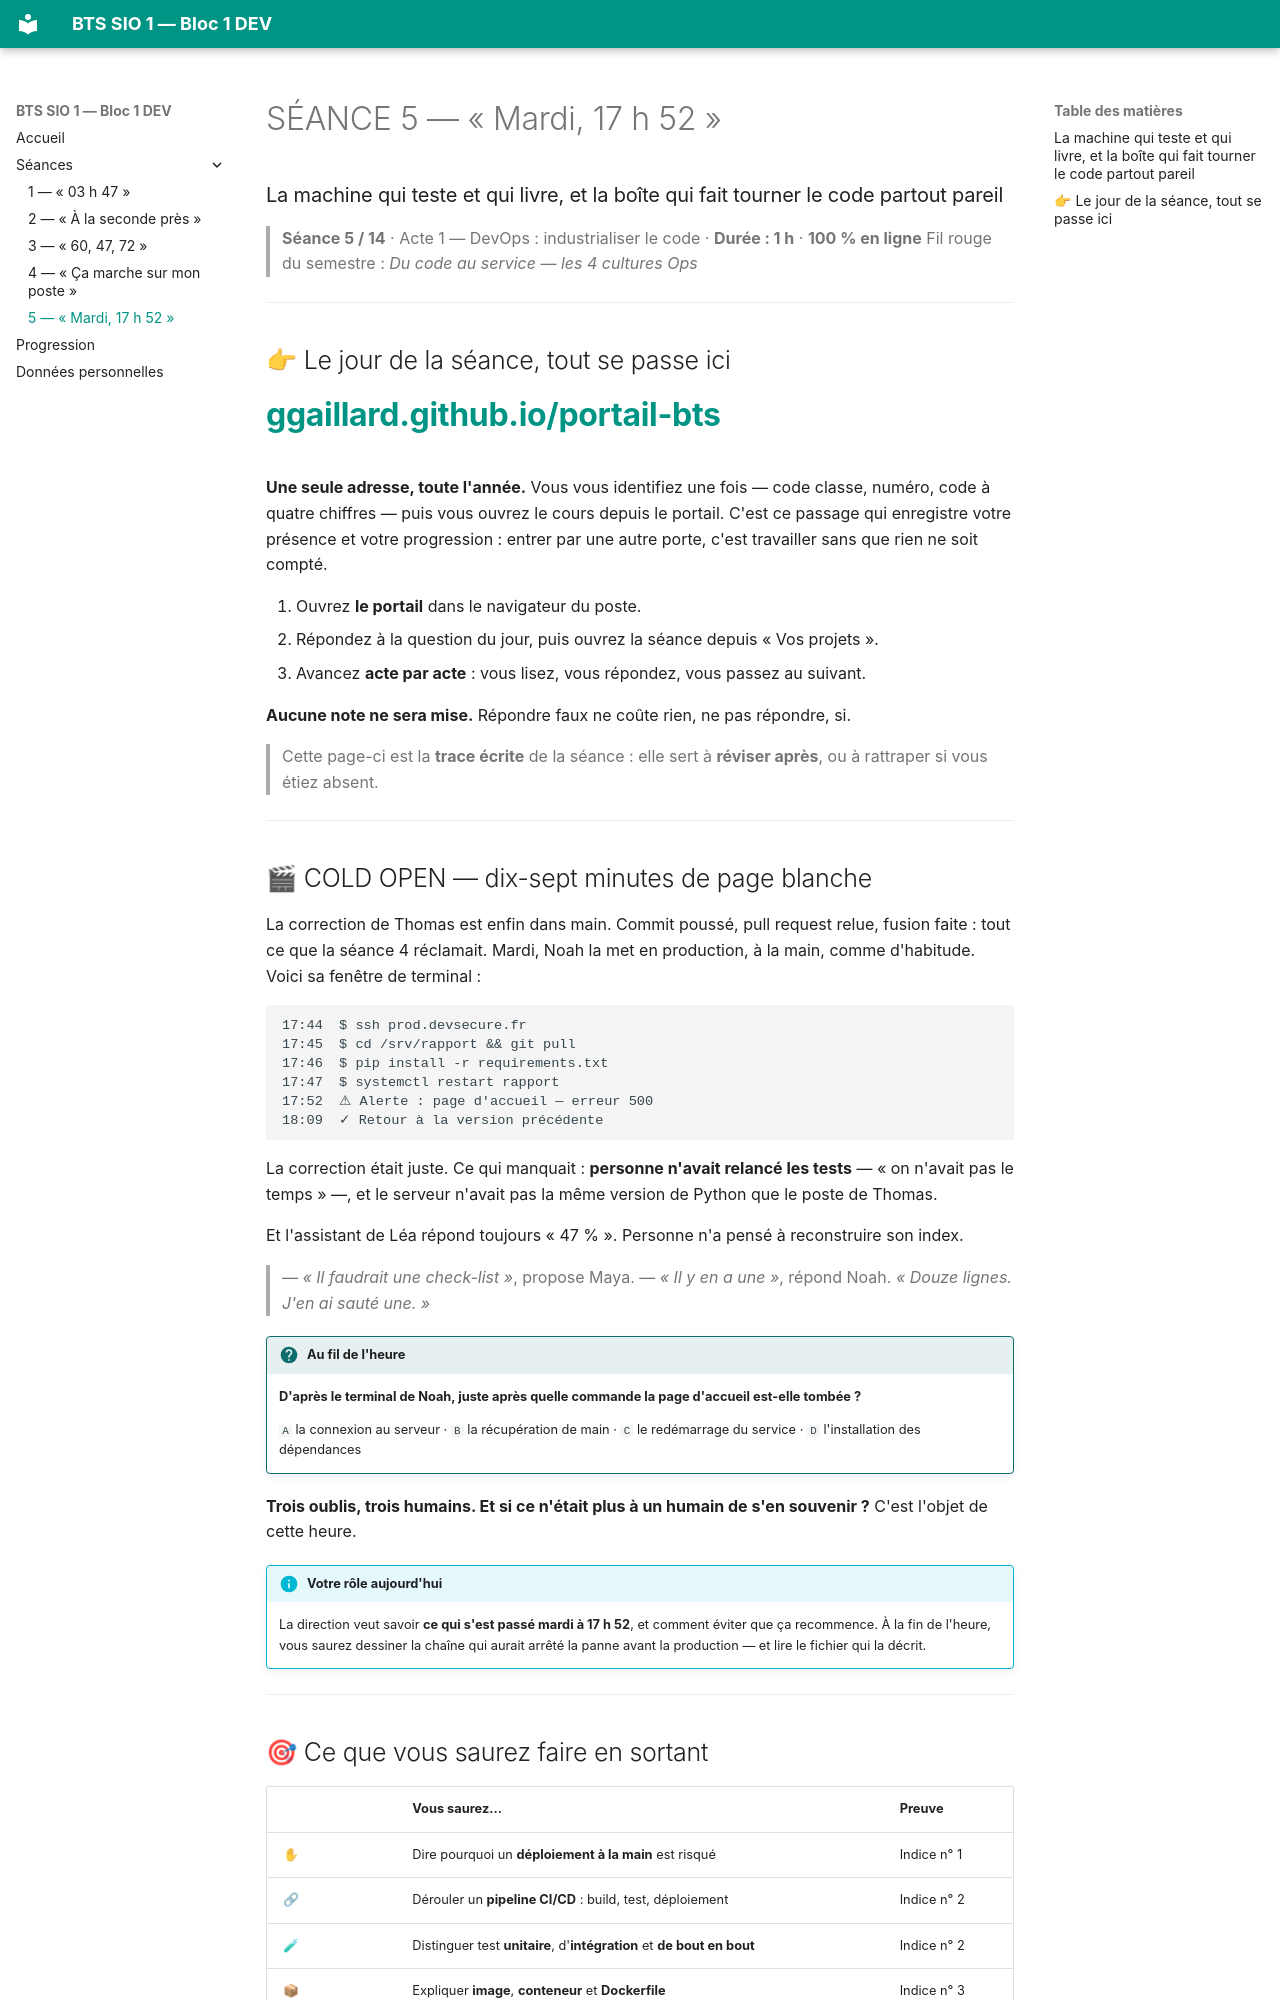

repository: ggaillard/BTS1_S1_B1_DEV · page: seances/seance-05/index.html · generator: mkdocs

---
title: "SÉANCE 5 — « Mardi, 17 h 52 »"
seance: 5
duree: "1 h"
notee: false
---

# SÉANCE 5 — « Mardi, 17 h 52 »
### La machine qui teste et qui livre, et la boîte qui fait tourner le code partout pareil

> **Séance 5 / 14** · Acte 1 — DevOps : industrialiser le code · **Durée : 1 h** · **100 % en ligne**
> Fil rouge du semestre : *Du code au service — les 4 cultures Ops*

---

## 👉 Le jour de la séance, tout se passe ici

# **[ggaillard.github.io/portail-bts](https://ggaillard.github.io/portail-bts/)**

**Une seule adresse, toute l'année.** Vous vous identifiez une fois — code classe,
numéro, code à quatre chiffres — puis vous ouvrez le cours depuis le portail.
C'est ce passage qui enregistre votre présence et votre progression : entrer
par une autre porte, c'est travailler sans que rien ne soit compté.

1. Ouvrez **le portail** dans le navigateur du poste.
2. Répondez à la question du jour, puis ouvrez la séance depuis « Vos projets ».
3. Avancez **acte par acte** : vous lisez, vous répondez, vous passez au suivant.

**Aucune note ne sera mise.** Répondre faux ne coûte rien, ne pas répondre, si.

> Cette page-ci est la **trace écrite** de la séance : elle sert à **réviser après**,
> ou à rattraper si vous étiez absent.

---

## 🎬 COLD OPEN — dix-sept minutes de page blanche

La correction de Thomas est enfin dans main. Commit poussé, pull request relue,
fusion faite : tout ce que la séance 4 réclamait. Mardi, Noah la met en
production, à la main, comme d'habitude. Voici sa fenêtre de terminal :

```
17:44  $ ssh prod.devsecure.fr
17:45  $ cd /srv/rapport && git pull
17:46  $ pip install -r requirements.txt
17:47  $ systemctl restart rapport
17:52  ⚠ Alerte : page d'accueil — erreur 500
18:09  ✓ Retour à la version précédente
```

La correction était juste. Ce qui manquait : **personne n'avait relancé les tests** — « on n'avait pas le
temps » —, et le serveur n'avait pas la même version de Python que le poste de
Thomas.

Et l'assistant de Léa répond toujours « 47 % ». Personne n'a pensé à
reconstruire son index.

> — *« Il faudrait une check-list »*, propose Maya.
> — *« Il y en a une »*, répond Noah. *« Douze lignes. J'en ai sauté une. »*

!!! fil "Au fil de l'heure"
    **D'après le terminal de Noah, juste après quelle commande la page d'accueil est-elle tombée ?**<span class="fil-cle" hidden>f08</span>

    `A` la connexion au serveur · `B` la récupération de main · `C` le redémarrage du service · `D` l'installation des dépendances

**Trois oublis, trois humains. Et si ce n'était plus à un humain de s'en
souvenir ?** C'est l'objet de cette heure.

!!! info "Votre rôle aujourd'hui"
    La direction veut savoir **ce qui s'est passé mardi à 17 h 52**, et comment
    éviter que ça recommence. À la fin de l'heure, vous saurez dessiner la chaîne
    qui aurait arrêté la panne avant la production — et lire le fichier qui la
    décrit.

---

## 🎯 Ce que vous saurez faire en sortant

| | Vous saurez… | Preuve |
|---|---|---|
| ✋ | Dire pourquoi un **déploiement à la main** est risqué | Indice n° 1 |
| 🔗 | Dérouler un **pipeline CI/CD** : build, test, déploiement | Indice n° 2 |
| 🧪 | Distinguer test **unitaire**, d'**intégration** et **de bout en bout** | Indice n° 2 |
| 📦 | Expliquer **image**, **conteneur** et **Dockerfile** | Indice n° 3 |
| 📄 | Lire un **workflow** GitHub Actions et dire quand il se lance | Indice n° 4 |

*Compétence visée : **B1C2** — développer des solutions applicatives, en
automatisant leur test et leur mise à disposition.*
*Prérequis : la séance 4. Si vous étiez absent, lisez d'abord « Ça marche sur mon poste ».*

---
